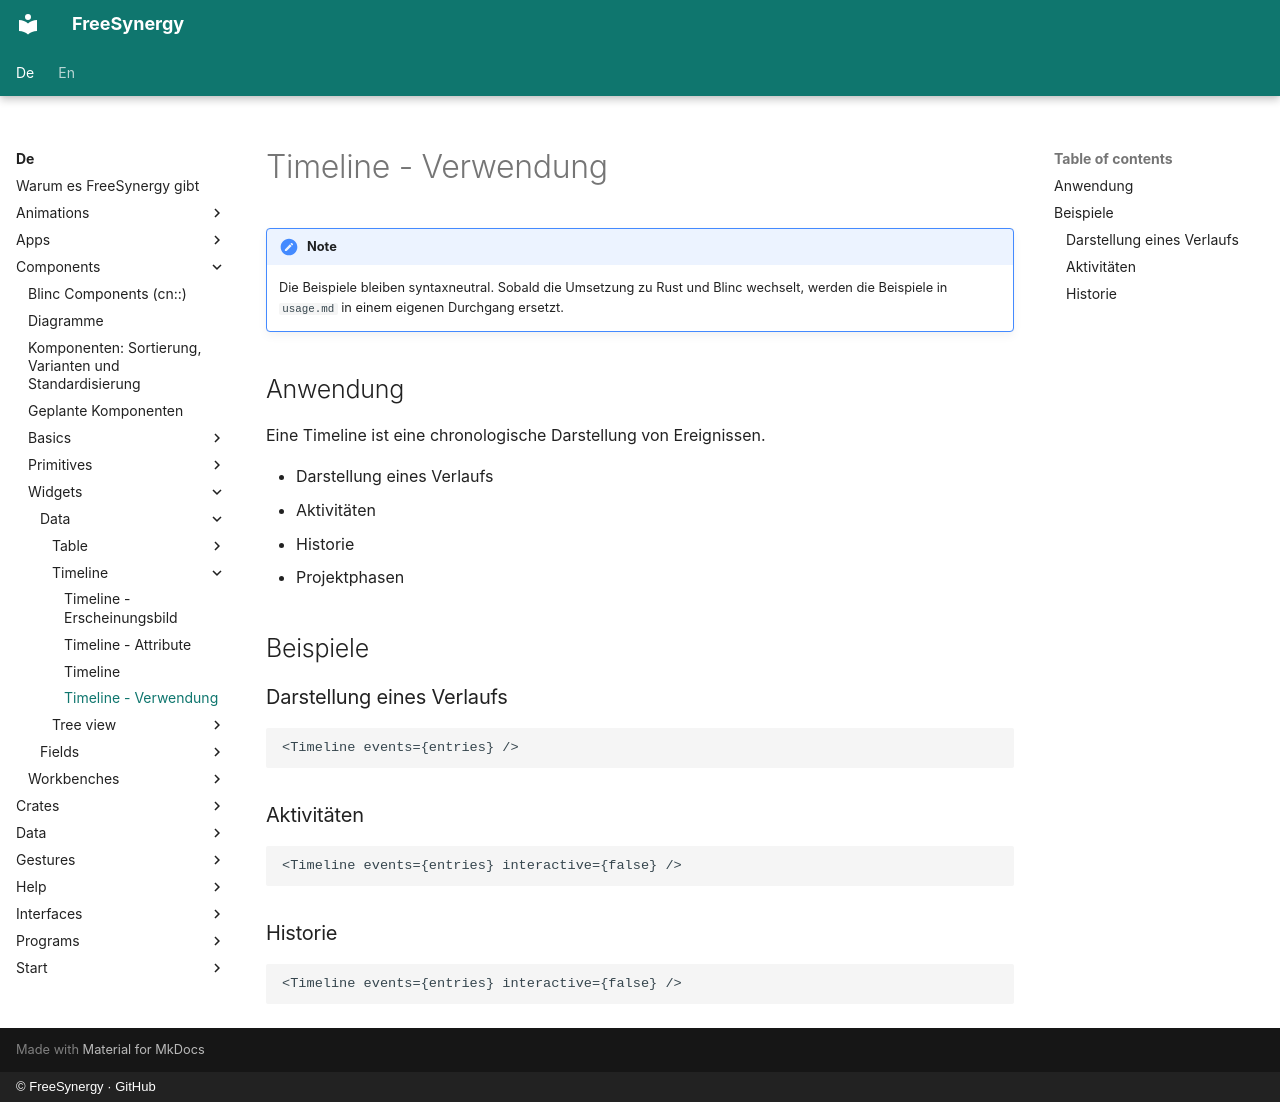

repository: FreeSynergy/fs-documentation · page: de/components/widgets/data/timeline/usage/index.html · generator: mkdocs · copyright: © FreeSynergy · GitHub

# Timeline - Verwendung

!!! note
    Die Beispiele bleiben syntaxneutral. Sobald die Umsetzung zu Rust und Blinc wechselt,
    werden die Beispiele in `usage.md` in einem eigenen Durchgang ersetzt.

## Anwendung

Eine Timeline ist eine chronologische Darstellung von Ereignissen.

- Darstellung eines Verlaufs
- Aktivitäten
- Historie
- Projektphasen

## Beispiele

### Darstellung eines Verlaufs

```jsx
<Timeline events={entries} />
```

### Aktivitäten

```jsx
<Timeline events={entries} interactive={false} />
```

### Historie

```jsx
<Timeline events={entries} interactive={false} />
```
